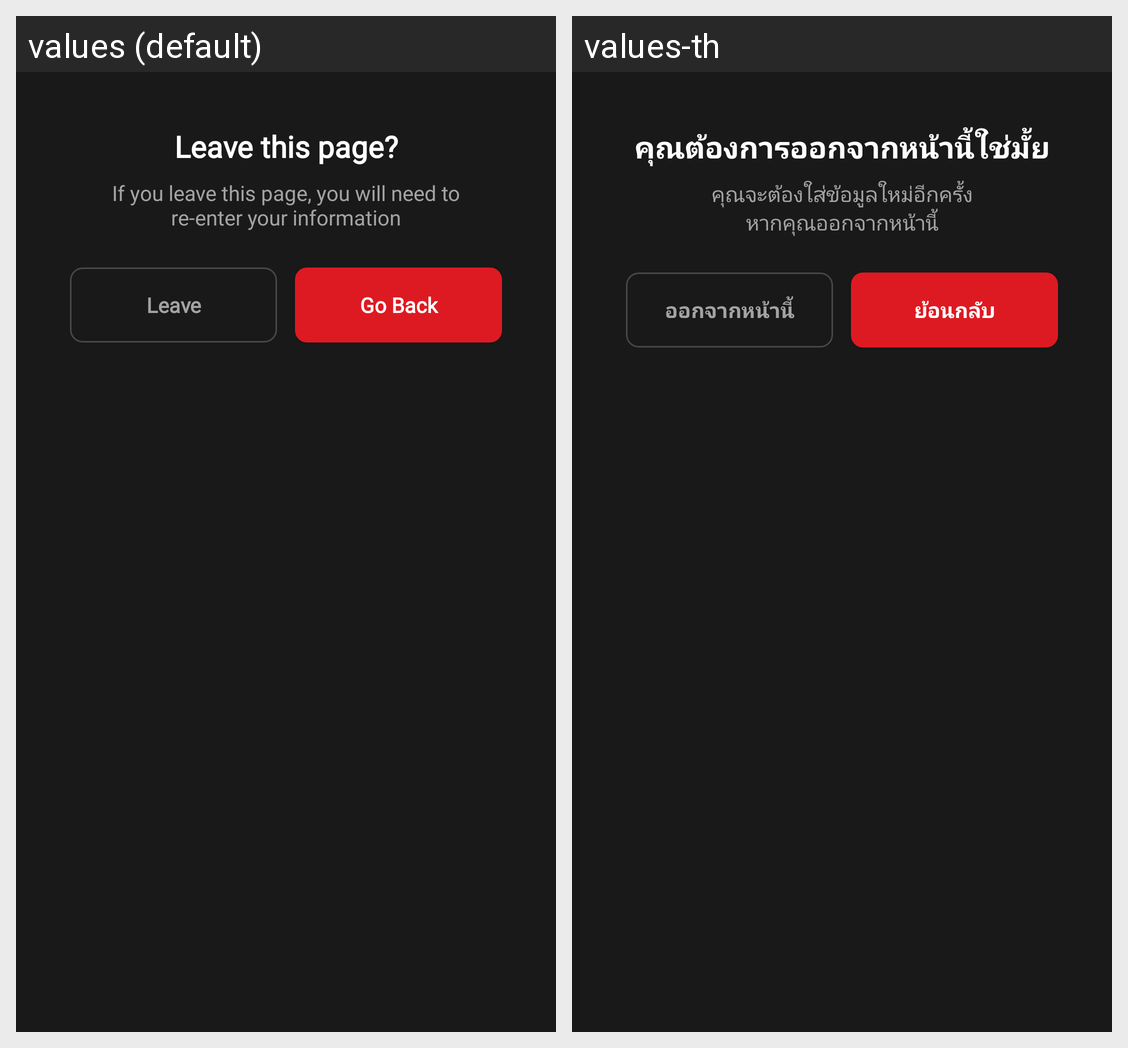

Locale-by-locale string values for the Android screen shown in this grid:
Android screen res/layout/dialog_fragment_close_page.xml rendered under 2 locales, left to right: values (default), values-th. Device: Nexus 5 (rendered at 1080×1920; each locale shown at half size, 540×960, under a caption strip naming it); theme Theme.MaterialComponents.DayNight.NoActionBar.
Strings drawn on this screen, with the default value and each locale's value (text and hints the layout hard-codes, and strings that could not be matched under every locale, appear in the picture but are not listed):

dialog_leave_page_title
  values: Leave this page?
  values-th: คุณต้องการออกจากหน้านี้ใช่มั้ย

dialog_leave_page_message
  values: If you leave this page, you will need to
      re-enter your information
  values-th: คุณจะต้องใส่ข้อมูลใหม่อีกครั้ง
      หากคุณออกจากหน้านี้

button_leave_page
  values: Leave
  values-th: ออกจากหน้านี้

button_go_back
  values: Go Back
  values-th: ย้อนกลับ
